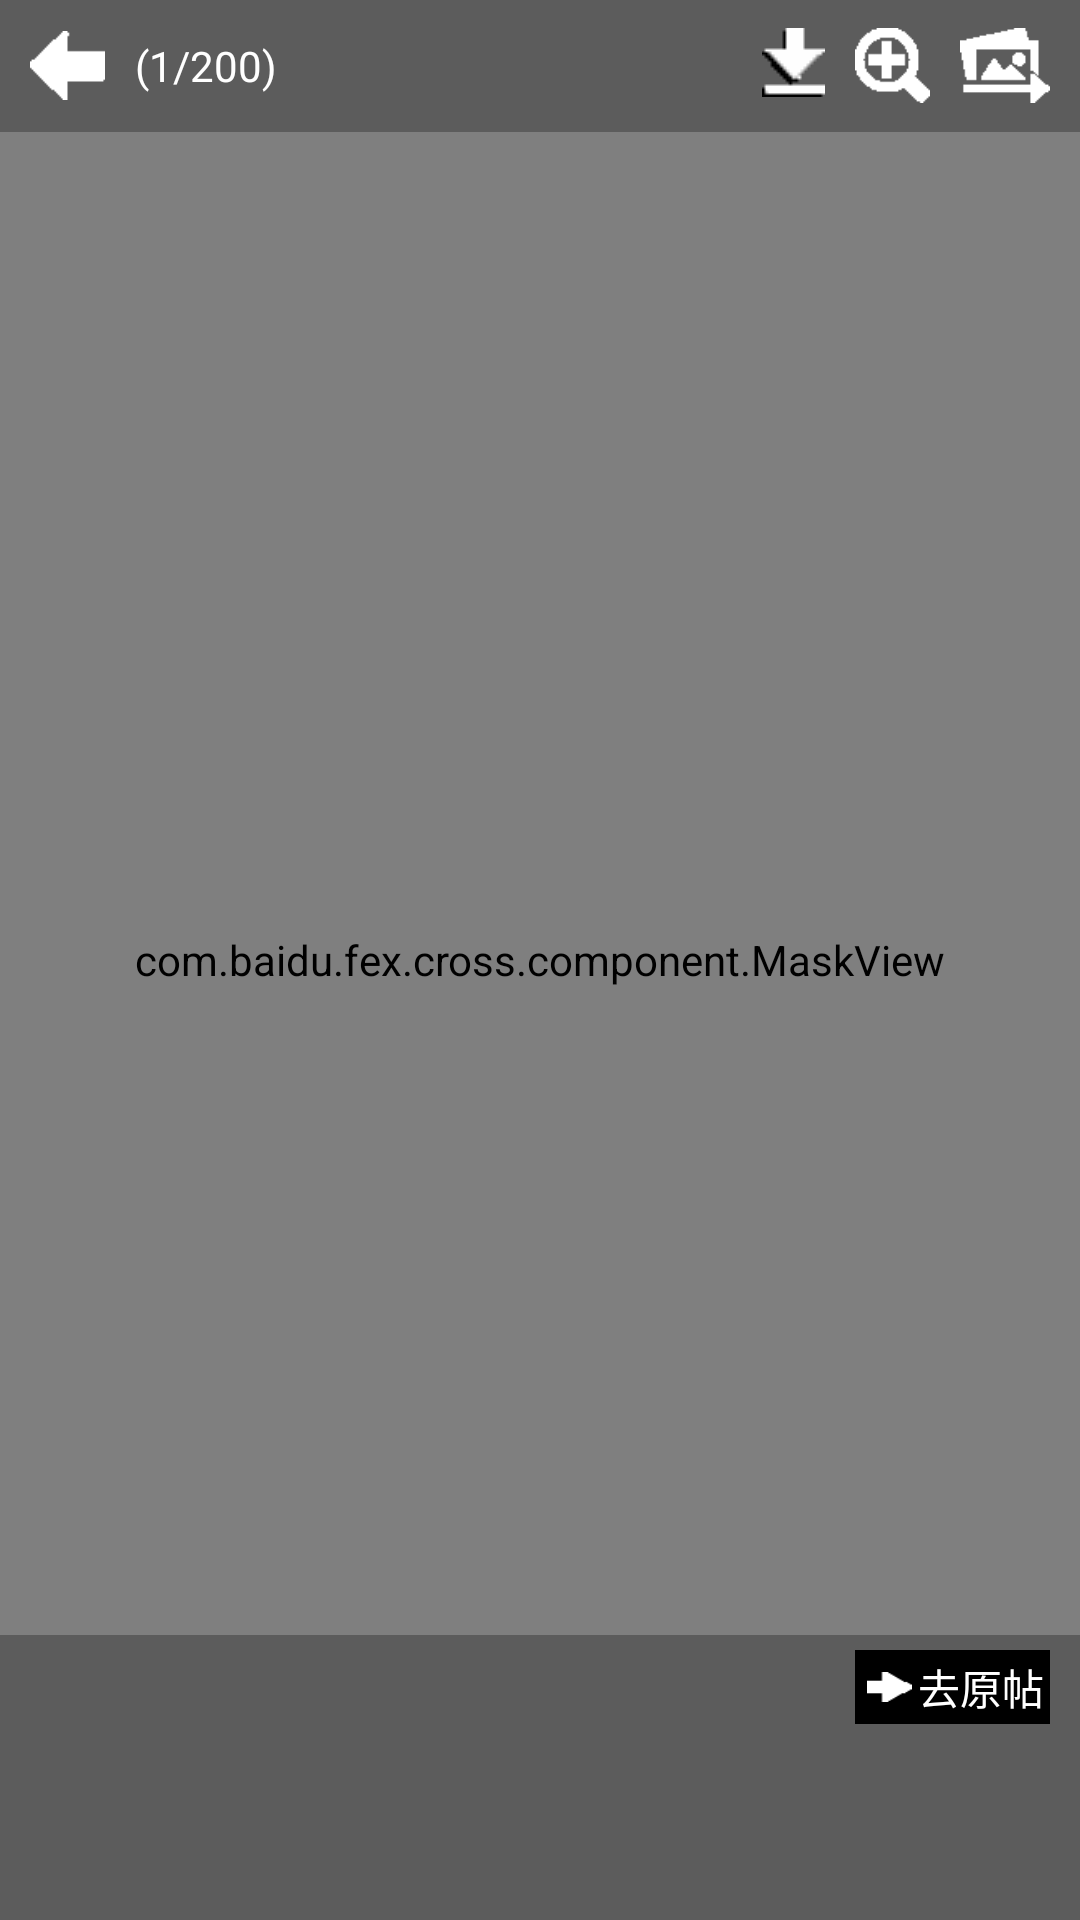

Here is an Android app screen rendered from its layout file. Give the layout XML and the strings, colors and styles it references.
<!-- AndroidManifest.xml: application theme AppTheme -->
<!-- res/layout/slider.xml -->
<?xml version="1.0" encoding="utf-8"?>

<RelativeLayout xmlns:android="http://schemas.android.com/apk/res/android"
    android:layout_width="match_parent"
    android:layout_height="match_parent" >

    <com.baidu.fex.cross.component.MaskView
        android:id="@+id/mask"
        android:layout_width="match_parent"
        android:layout_height="match_parent" >
        <uk.co.senab.photoview.sample.HackyViewPager
            android:id="@+id/viewpager"
            android:layout_width="match_parent"
            android:layout_height="match_parent"
            android:background="#343434" >
        </uk.co.senab.photoview.sample.HackyViewPager>
    </com.baidu.fex.cross.component.MaskView>

    <LinearLayout
        android:id="@+id/bottom_bar"
        android:layout_width="match_parent"
        android:layout_height="95dp"
        android:layout_alignParentBottom="true"
        android:background="#46000000"
        android:orientation="vertical"
        android:paddingBottom="5dp"
        android:paddingLeft="10dp"
        android:paddingRight="10dp"
        android:paddingTop="5dp" >

        <LinearLayout
            android:layout_width="match_parent"
            android:layout_height="wrap_content"
            android:gravity="center_vertical" >

            <TextView
                android:id="@+id/title"
                android:layout_width="0dp"
                android:layout_height="wrap_content"
                android:layout_weight="1"
                android:ellipsize="end"
                android:singleLine="true"
                android:textColor="#fff" />

            <LinearLayout
                android:id="@+id/back"
                android:layout_width="wrap_content"
                android:layout_height="wrap_content"
                android:layout_marginLeft="5dp"
                android:background="#000"
                android:gravity="center_vertical"
                android:orientation="horizontal"
                android:padding="2dp" >

                <View
                    android:layout_width="15dp"
                    android:layout_height="10dp"
                    android:layout_marginLeft="2dp"
                    android:background="@drawable/n" />

                <TextView
                    android:layout_width="wrap_content"
                    android:layout_height="wrap_content"
                    android:layout_marginLeft="2dp"
                    android:text="去原帖"
                    android:textColor="#fff" />
            </LinearLayout>
        </LinearLayout>

        <TextView
            android:id="@+id/descr"
            android:layout_width="match_parent"
            android:layout_height="0dp"
            android:layout_marginTop="10dp"
            android:layout_weight="1"
            android:ellipsize="end"
            android:textColor="#fff" />
    </LinearLayout>

    <RelativeLayout
        android:id="@+id/top_bar"
        android:layout_width="match_parent"
        android:layout_height="44dp"
        android:background="#46000000" >

        <ImageView
            android:id="@+id/quit"
            android:layout_width="25dp"
            android:layout_height="23dp"
            android:layout_centerVertical="true"
            android:layout_marginLeft="10dp"
            android:background="@drawable/quit"
            android:scaleType="centerCrop" />

        <TextView
            android:id="@+id/order"
            android:layout_width="wrap_content"
            android:layout_height="wrap_content"
            android:layout_centerVertical="true"
            android:layout_marginLeft="10dp"
            android:layout_toRightOf="@id/quit"
            android:text="(1/200)"
            android:textColor="#fff" />

        <LinearLayout
            android:layout_width="wrap_content"
            android:layout_height="wrap_content"
            android:layout_alignParentRight="true"
            android:layout_centerVertical="true"
            android:dividerPadding="10dp"
            android:orientation="horizontal" >

            <ImageButton
                android:id="@+id/download"
                android:layout_width="wrap_content"
                android:layout_height="wrap_content"
                android:layout_marginRight="10dp"
                android:background="@drawable/download" />

            <ImageButton
                android:id="@+id/zoom"
                android:layout_width="25dp"
                android:layout_height="25dp"
                android:layout_marginRight="10dp"
                android:background="@drawable/zoom" />

            <ImageButton
                android:id="@+id/next"
                android:layout_width="30dp"
                android:layout_height="25dp"
                android:layout_marginRight="10dp"
                android:background="@drawable/next" />
        </LinearLayout>
    </RelativeLayout>

</RelativeLayout>
<!-- resources referenced by this layout -->
<resources>
  <!-- drawable download: png bitmap (drawable, 1140 bytes) -->
  <!-- drawable n: png bitmap (drawable, 1029 bytes) -->
  <!-- drawable next: png bitmap (drawable, 1195 bytes) -->
  <!-- drawable quit: png bitmap (drawable, 1112 bytes) -->
  <!-- drawable zoom: png bitmap (drawable, 1186 bytes) -->
  <style name="AppTheme" parent="AppBaseTheme">
         	<item name="android:windowActionBar">false</item>
      	<item name="android:windowNoTitle">true</item>
      </style>
  <style name="AppBaseTheme" parent="android:Theme.Light">
          
      </style>
</resources>
